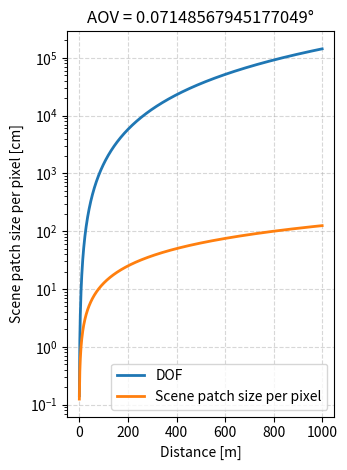
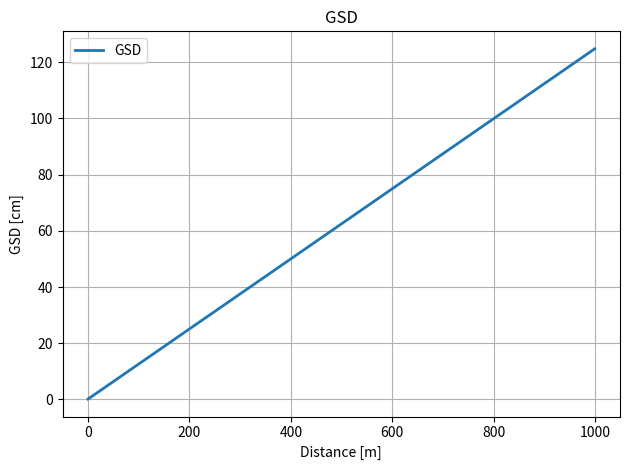

Generate these figures, in order, with matplotlib:
import numpy as np
import matplotlib.pyplot as plt

"""
Solid Angle and Field of View (FOV) calculations for a camera system.
The code calculates and visualizes the solid angle, etendue, field of view (FOV),
instantaneous field of view (IFOV), depth of field (DOF), and ground sampling distance (GSD)
for a camera system. These parameters are essential for understanding the camera's.
"""

# Sensor parameters
A = (100e-6) ** 2  # Area (m^2) of cold f-stop (slit/aperture)
f_number = 2.29  # f-number of optical system

# Aperture diameter (D) and focal length (f)
D = 0.035  # Aperture diameter in meters
f = D * f_number  # Focal distance in meters

# Solid angle & etendue
NA = 1 / (2 * f_number)
Omega = np.pi * NA ** 2  # Solid angle
G = A * Omega  # Etendue [mW/(mm2*sr)]

# FOV, DoF, and GSD
pixSize = np.sqrt(A)  # Pixel size in meters
AOV = 2 * np.degrees(np.arctan(pixSize / (2 * f)))  # Angle of view in degrees
IFOV = pixSize / f  # Instantaneous FOV

confu = 2 * pixSize  # Circle of confusion
imageHeight = 1  # Image height in meters

# Initialize arrays for DoF and GSD
DOF = np.zeros(1000)
GSD = np.zeros(1000)

# Loop through distances (d) from 1 to 1000 meters
for d in range(1, 1001):
    DOF[d - 1] = 2 * f_number * confu * (d / f) ** 2  # Depth of field
    GSD[d - 1] = (d * pixSize) / (f * imageHeight)  # Ground sampling distance

# Plot Depth of Field (DOF)
plt.figure()
plt.subplot(121)
plt.plot(DOF, linewidth=2, label='DOF')
plt.title('DOF')
plt.xlabel('Distance [m]')
plt.ylabel('DOF [m]')
plt.yscale('log')
plt.grid(True)
plt.legend()
plt.tight_layout()
plt.savefig('DOF.png', dpi=300)
plt.show()

# Plot Scene patch size per pixel (similar to IFOV)
plt.plot(IFOV * np.arange(1, 1001) * 100, linewidth=2, label='Scene patch size per pixel')  
plt.xlabel('Distance [m]')
plt.ylabel('Scene patch size per pixel [cm]')
plt.grid(True, alpha=0.5, linestyle='--')
plt.title(f'AOV = {AOV:}°')
plt.legend()
plt.tight_layout()
plt.savefig('FOV_50mph.png', dpi=300)
plt.show()

# Plot Ground Sampling Distance (GSD)
plt.figure()
plt.plot(GSD * 100, linewidth=2, label= 'GSD')  # GSD in cm
plt.title('GSD')
plt.xlabel('Distance [m]')
plt.ylabel('GSD [cm]')
plt.grid(True)
plt.legend()
plt.tight_layout()
plt.savefig('GSD.png', dpi=300)
plt.show()
